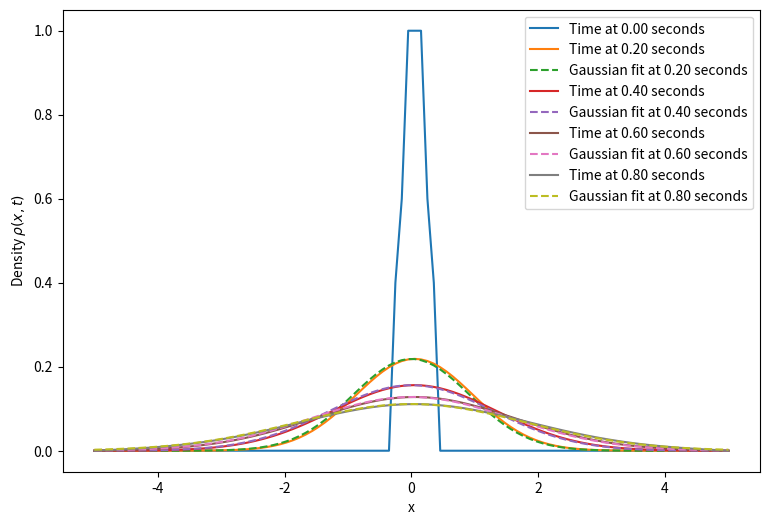

Write the Python code that produced this figure.
#!/opt/anaconda3/bin/python 

import numpy as np
import matplotlib.pyplot as plt 
from scipy.optimize import curve_fit

D=2 #diffusion constant 
L=10 #grid size 
t=1 #total time 
nx=100 #gridpoints 
nt=500 #time steps
dx=L/nx #grid spacing 
dt=t/nt 
x=np.linspace(-L/2,L/2,nx)

rho=np.zeros(nx)
center1=nx//2-2
center2=nx//2+3
rho[center1:center2]=1 #inital peak around x=0

snaps=[]
t_snaps=[]
rho_new=rho.copy()
for n in range(nt): #for snaps 
    for i in range(1,nx-1): #through grid points (x vlaues)
        rho_new[i]=rho[i]+D*dt/dx**2*(rho[i+1]-2*rho[i]+rho[i-1])
    rho=rho_new.copy()
    if n%(nt//5)==0: #Takes snaps at intervals of 5
        snaps.append(np.copy(rho_new))
        t_snaps.append(n*dt)

def gauss_fit(x,amplitude,sigma): #parameters to fit gaussian 
    return amplitude*np.exp(-x**2/(2*sigma**2)) #Approximating gaussian for snapshot

plt.figure(figsize=(9,6))
for time,snap in zip(t_snaps,snaps): 
    plt.plot(x,snap,label=f'Time at {time:.2f} seconds') #for each snapshot 
    if time>0.1: #moving to later times 
        popt,_=curve_fit(gauss_fit,x,snap,p0=[1,np.sqrt(2*D*time)]) #getting fitted values of parameters with inital guess
        plt.plot(x,gauss_fit(x,*popt),linestyle='--',label=f'Gaussian fit at {time:.2f} seconds') #passing args to gauss
plt.legend()
plt.xlabel('x')
plt.ylabel(r'Density $\rho(x,t)$')
plt.show()

